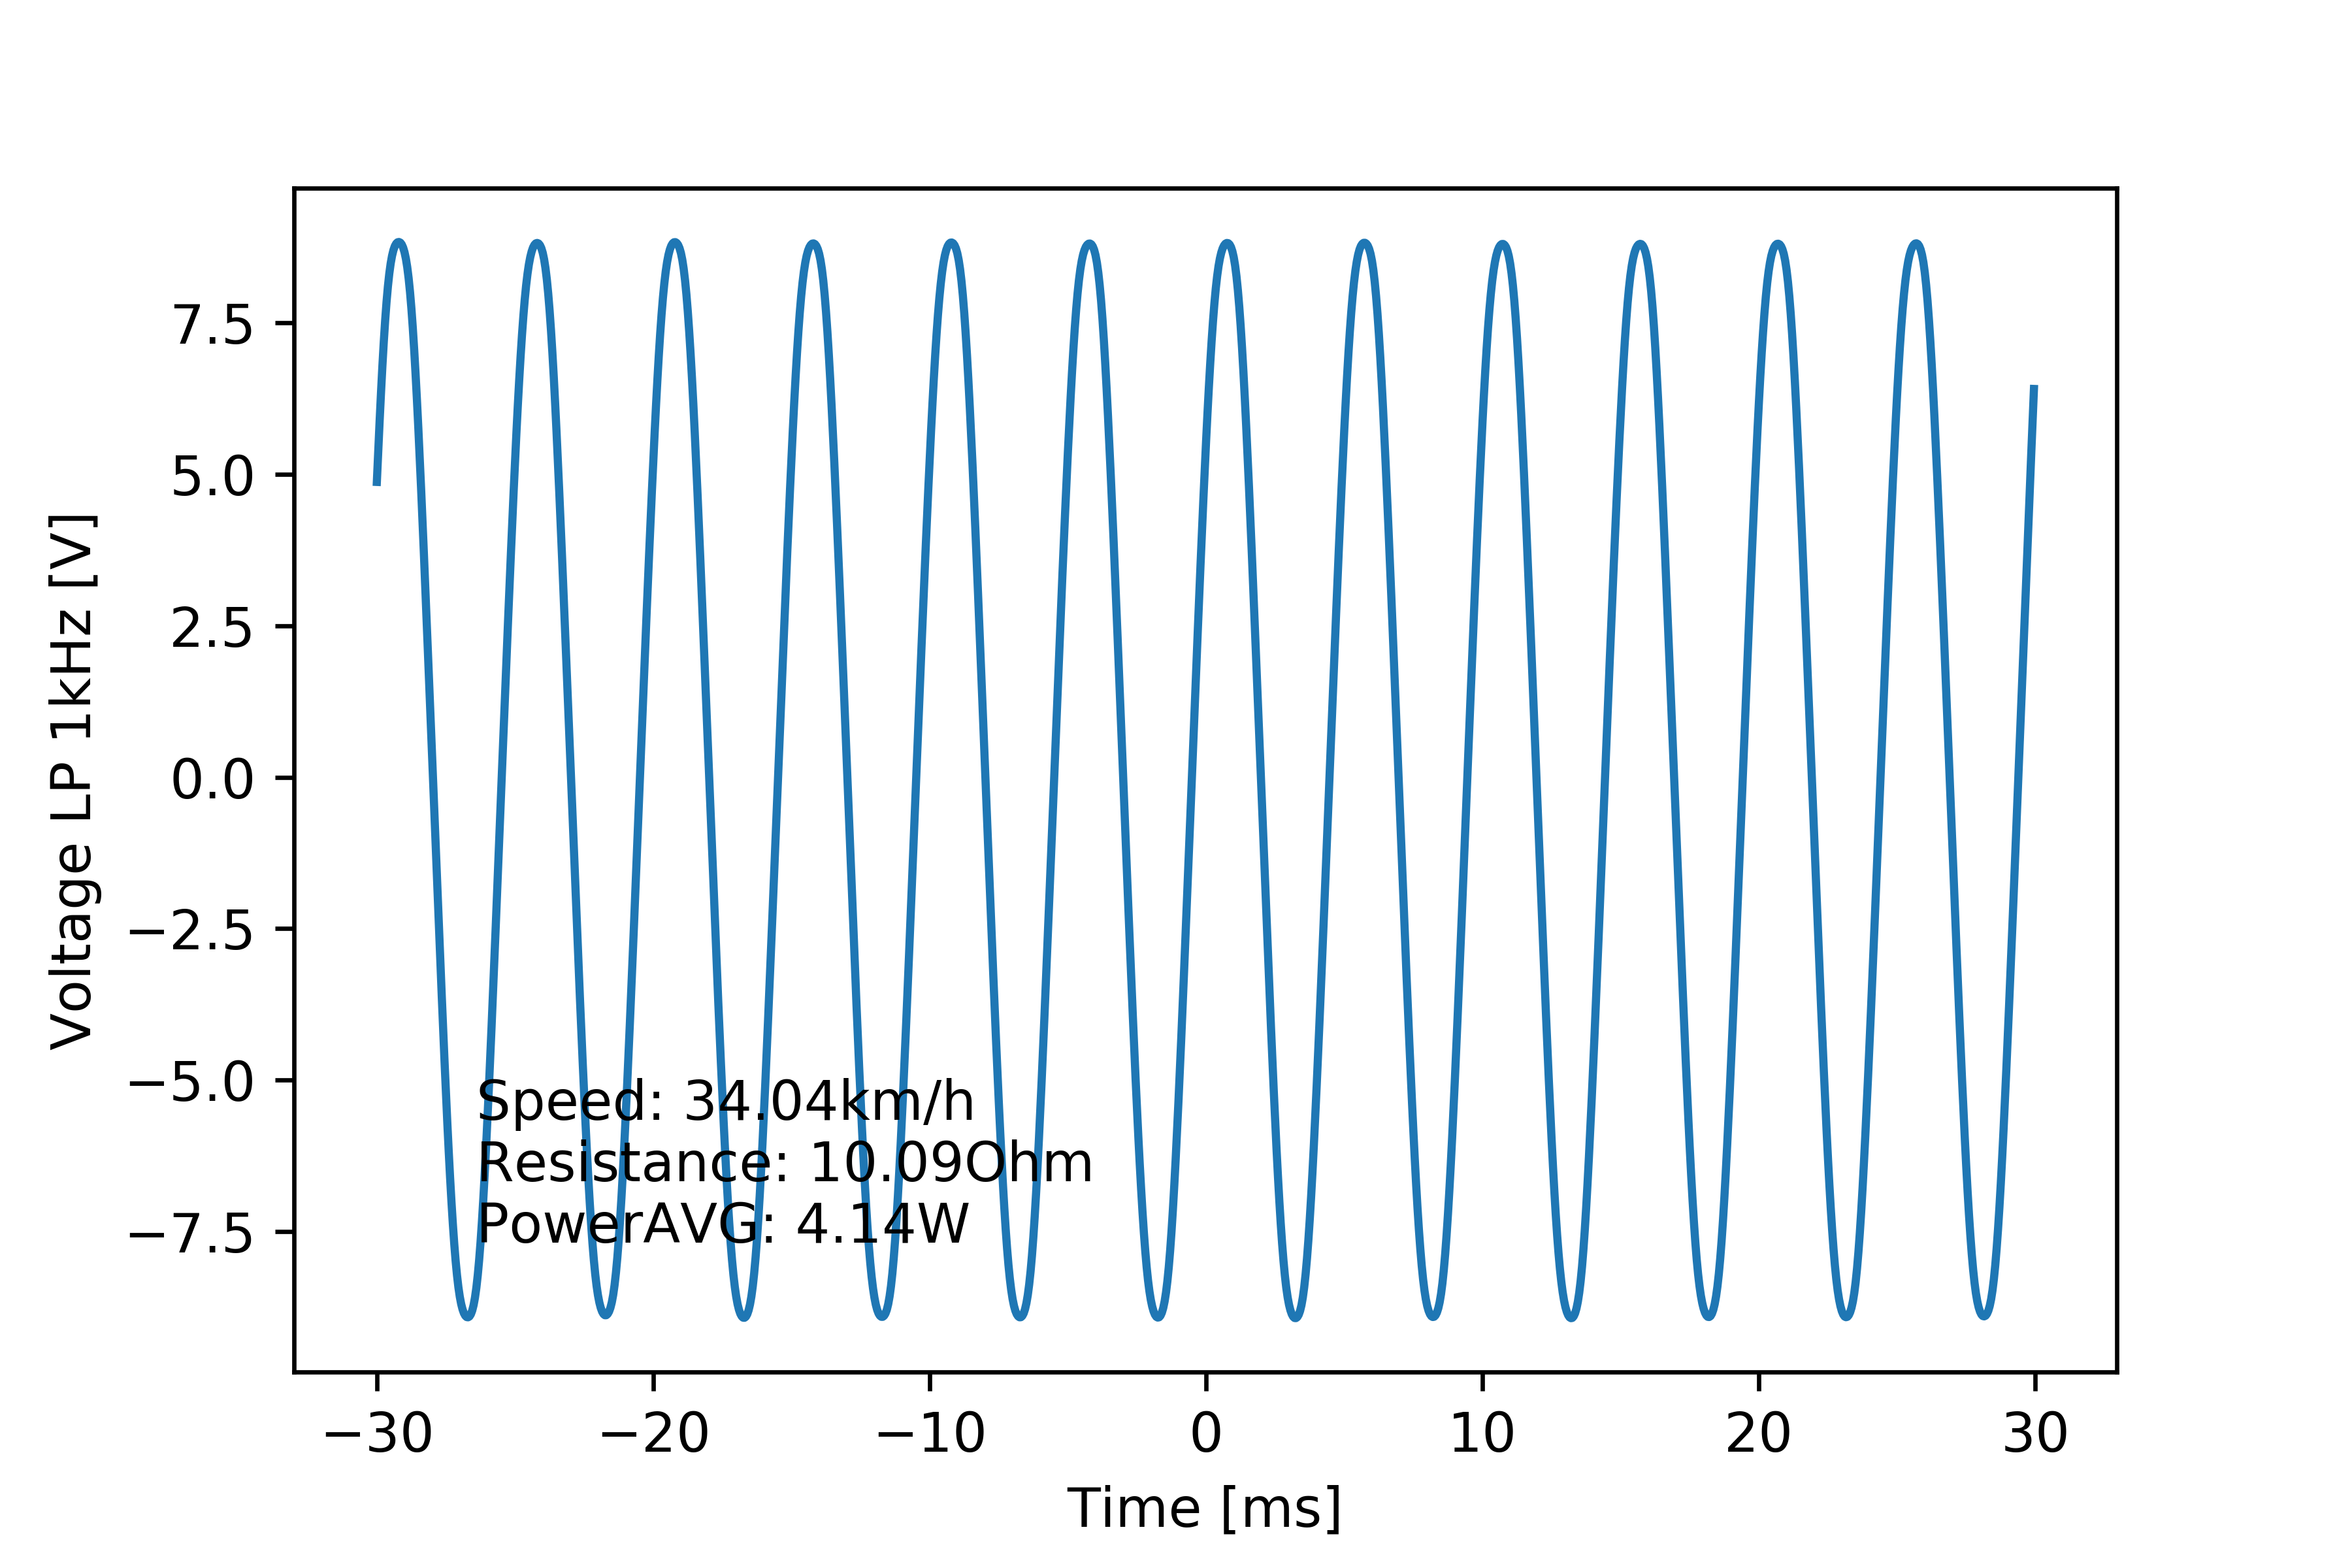

The table this chart was drawn from, first rows:
# [TIME], [VOLT], [VOLT filtered 1kHz]
#
-2.999999999999999889e-02, 4.876000000000000334e+00, 4.874870894668759114e+00
-2.994999999999999746e-02, 5.887999999999999901e+00, 5.382431618009826835e+00
-2.989999999999999949e-02, 5.796000000000000263e+00, 5.876746231208473503e+00
-2.984999999999999806e-02, 6.807999999999999829e+00, 6.347040083770398411e+00
-2.980000000000000010e-02, 6.716000000000000192e+00, 6.784624077173109669e+00
-2.974999999999999867e-02, 7.636000000000000121e+00, 7.182776943083494459e+00
-2.969999999999999724e-02, 7.451999999999999957e+00, 7.536715324554951856e+00
-2.964999999999999927e-02, 8.279999999999999361e+00, 7.843545867578733066e+00
-2.959999999999999784e-02, 8.096000000000000085e+00, 8.102247695548520312e+00
-2.954999999999999988e-02, 8.740000000000000213e+00, 8.313772326746251551e+00
-2.949999999999999845e-02, 8.371999999999999886e+00, 8.481097230004030152e+00
-2.945000000000000048e-02, 8.740000000000000213e+00, 8.608876025638467766e+00
-2.939999999999999905e-02, 8.464000000000000412e+00, 8.702599273225057885e+00
-2.934999999999999762e-02, 8.832000000000000739e+00, 8.767686107673164031e+00
-2.929999999999999966e-02, 8.740000000000000213e+00, 8.809034627783733029e+00
-2.924999999999999822e-02, 8.464000000000000412e+00, 8.830863054108343491e+00
-2.920000000000000026e-02, 8.464000000000000412e+00, 8.835983154833135345e+00
-2.914999999999999883e-02, 8.832000000000000739e+00, 8.824756441066012869e+00
-2.909999999999999740e-02, 8.832000000000000739e+00, 8.795214402585839863e+00
-2.904999999999999943e-02, 8.464000000000000412e+00, 8.744164966998292599e+00
-2.899999999999999800e-02, 8.740000000000000213e+00, 8.667679394575085183e+00
-2.895000000000000004e-02, 8.464000000000000412e+00, 8.560989278696075289e+00
-2.889999999999999861e-02, 8.647999999999999687e+00, 8.418817291064433661e+00
-2.885000000000000064e-02, 8.371999999999999886e+00, 8.236187988757905032e+00
-2.879999999999999921e-02, 8.464000000000000412e+00, 8.009420556831519988e+00
-2.874999999999999778e-02, 7.727999999999999758e+00, 7.737001407184796342e+00
-2.869999999999999982e-02, 7.727999999999999758e+00, 7.419790699275233159e+00
-2.864999999999999838e-02, 6.807999999999999829e+00, 7.060461257469994756e+00
-2.860000000000000042e-02, 6.991999999999999993e+00, 6.662684776256778463e+00
-2.854999999999999899e-02, 5.979999999999999538e+00, 6.230621094573701058e+00
-2.849999999999999756e-02, 5.979999999999999538e+00, 5.768734021305850668e+00
-2.844999999999999959e-02, 4.967999999999999972e+00, 5.281545632046963590e+00
-2.839999999999999816e-02, 4.967999999999999972e+00, 4.773285357155411468e+00
-2.835000000000000020e-02, 3.955999999999999961e+00, 4.247679414994475877e+00
-2.829999999999999877e-02, 4.048000000000000043e+00, 3.708012666496304455e+00
-2.824999999999999734e-02, 2.759999999999999787e+00, 3.157367227393143683e+00
-2.819999999999999937e-02, 2.851999999999999869e+00, 2.598656435395379383e+00
-2.814999999999999794e-02, 1.655999999999999917e+00, 2.034365130112905984e+00
-2.809999999999999998e-02, 1.747999999999999998e+00, 1.466373244732222414e+00
-2.804999999999999855e-02, 6.440000000000000169e-01, 8.960700264780401270e-01
-2.799999999999999711e-02, 5.520000000000000462e-01, 3.246236784319965762e-01
-2.794999999999999915e-02, -5.520000000000000462e-01, -2.468982037441123656e-01
-2.789999999999999772e-02, -5.520000000000000462e-01, -8.176276190807792998e-01
-2.784999999999999976e-02, -1.655999999999999917e+00, -1.386935526169662092e+00
-2.779999999999999832e-02, -1.564000000000000057e+00, -1.954246547153750679e+00
-2.774999999999999689e-02, -2.759999999999999787e+00, -2.518694130854393087e+00
-2.769999999999999893e-02, -2.668000000000000149e+00, -3.078797274080573132e+00
-2.764999999999999750e-02, -3.863999999999999879e+00, -3.632284863406479047e+00
-2.759999999999999953e-02, -3.863999999999999879e+00, -4.176083423462926270e+00
-2.754999999999999810e-02, -4.967999999999999972e+00, -4.706491185984632786e+00
-2.750000000000000014e-02, -4.967999999999999972e+00, -5.219452813712332606e+00
-2.744999999999999871e-02, -5.979999999999999538e+00, -5.710797070737454462e+00
-2.739999999999999727e-02, -5.887999999999999901e+00, -6.176361333180045321e+00
-2.734999999999999931e-02, -6.991999999999999993e+00, -6.612044285953992073e+00
-2.729999999999999788e-02, -6.716000000000000192e+00, -7.013944142357874334e+00
-2.724999999999999992e-02, -7.727999999999999758e+00, -7.378507243375520552e+00
-2.719999999999999848e-02, -7.636000000000000121e+00, -7.702667691803495309e+00
-2.715000000000000052e-02, -8.371999999999999886e+00, -7.984244509303151105e+00
-2.709999999999999909e-02, -8.188000000000000611e+00, -8.222451593667010172e+00
... 1,141 more rows
